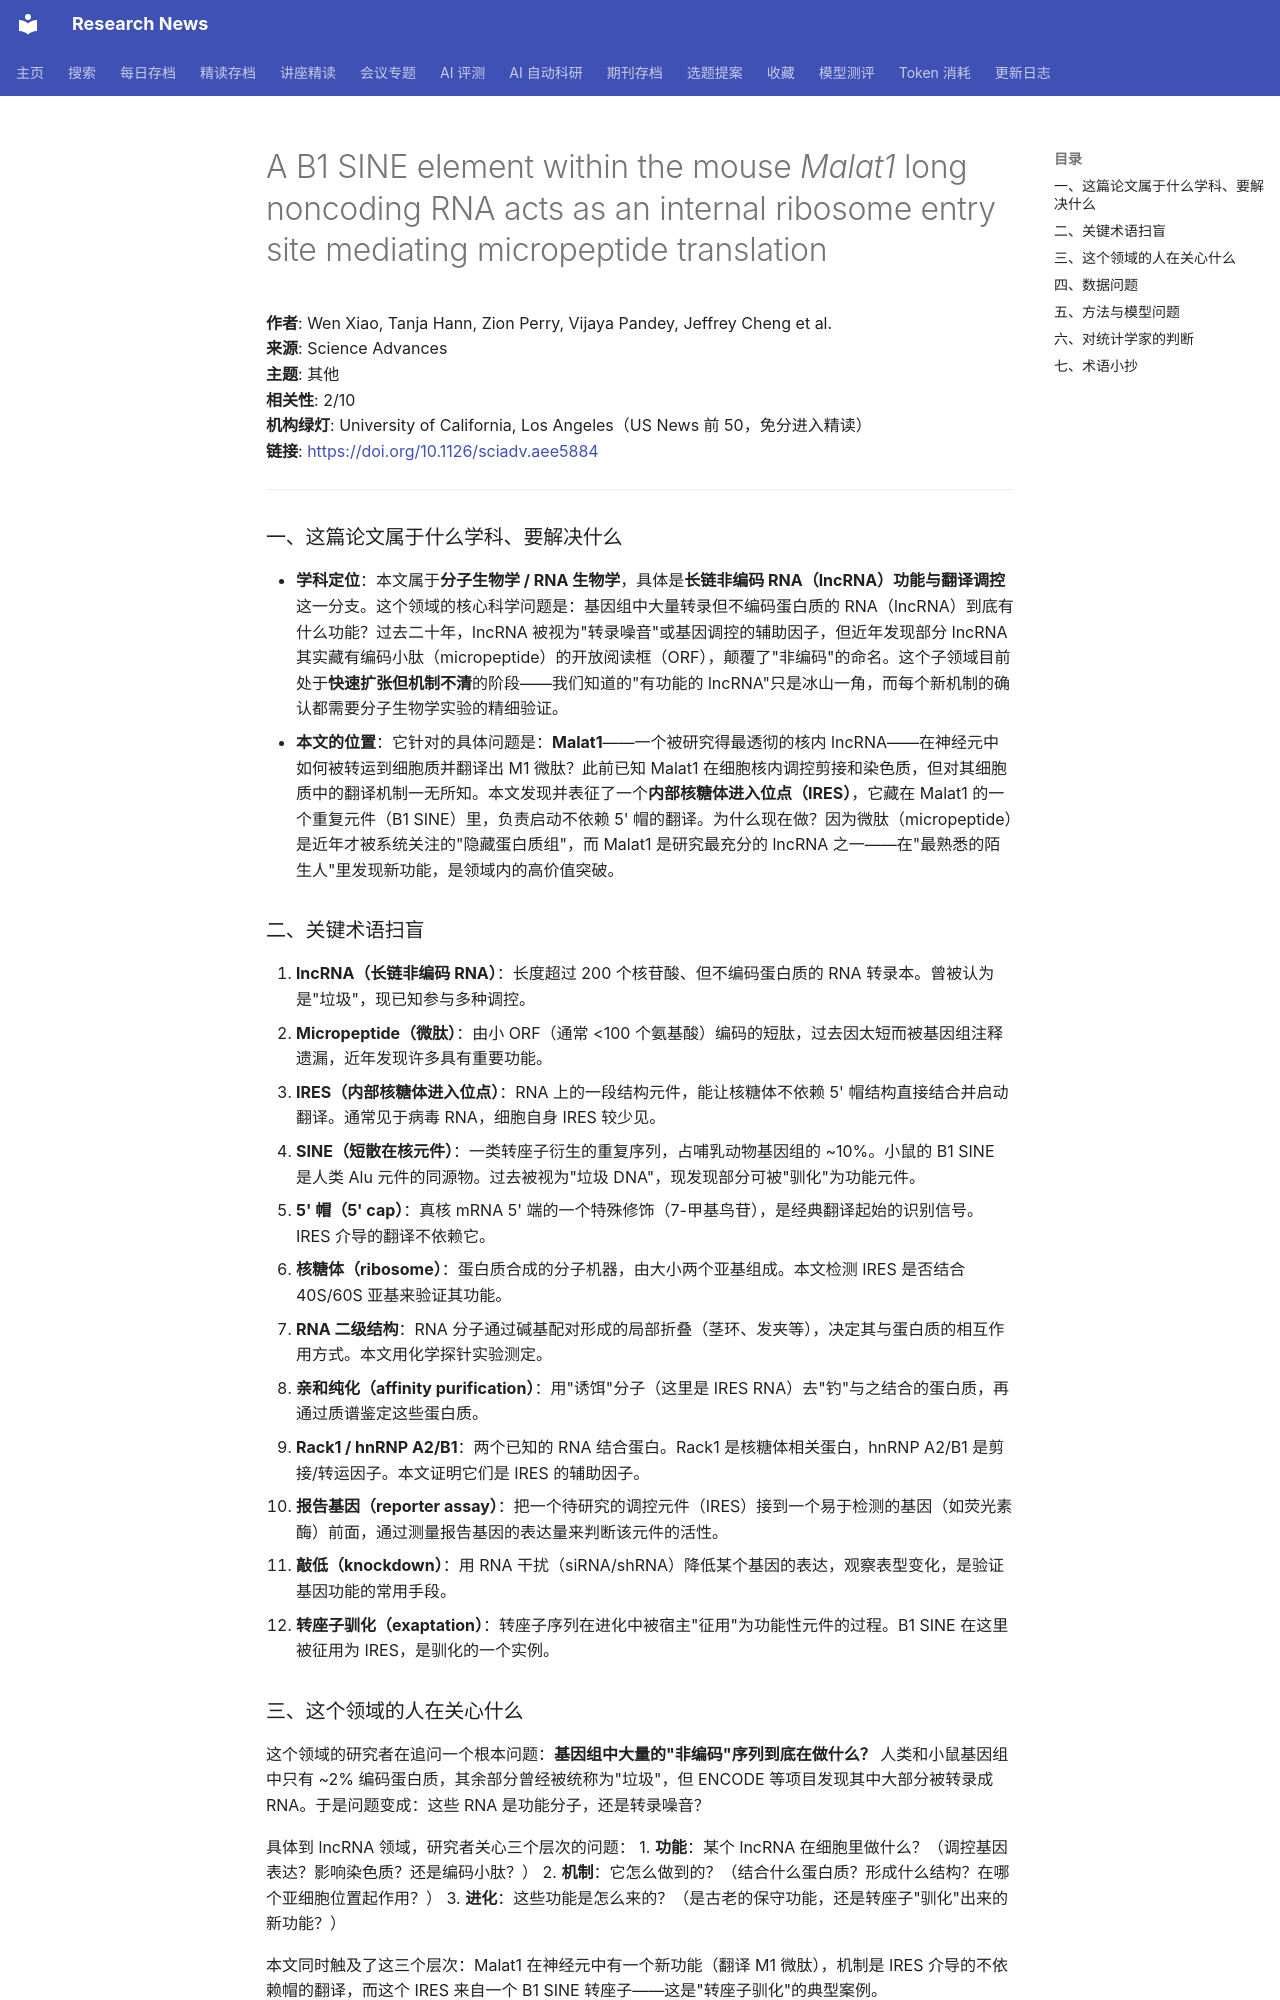

repository: cxy0714/research-news · page: deep_reads/2026-10-16-10.1126_sciadv.aee5884/index.html · generator: mkdocs

# A B1 SINE element within the mouse <i>Malat1</i> long noncoding RNA acts as an internal ribosome entry site mediating micropeptide translation

**作者**: Wen Xiao, Tanja Hann, Zion Perry, Vijaya Pandey, Jeffrey Cheng et al.  
**来源**: Science Advances  
**主题**: 其他  
**相关性**: 2/10  
**机构绿灯**: University of California, Los Angeles（US News 前 50，免分进入精读）  
**链接**: <https://doi.org/10.1126/sciadv.aee5884>

---

### 一、这篇论文属于什么学科、要解决什么

- **学科定位**：本文属于**分子生物学 / RNA 生物学**，具体是**长链非编码 RNA（lncRNA）功能与翻译调控**这一分支。这个领域的核心科学问题是：基因组中大量转录但不编码蛋白质的 RNA（lncRNA）到底有什么功能？过去二十年，lncRNA 被视为"转录噪音"或基因调控的辅助因子，但近年发现部分 lncRNA 其实藏有编码小肽（micropeptide）的开放阅读框（ORF），颠覆了"非编码"的命名。这个子领域目前处于**快速扩张但机制不清**的阶段——我们知道的"有功能的 lncRNA"只是冰山一角，而每个新机制的确认都需要分子生物学实验的精细验证。
- **本文的位置**：它针对的具体问题是：**Malat1**——一个被研究得最透彻的核内 lncRNA——在神经元中如何被转运到细胞质并翻译出 M1 微肽？此前已知 Malat1 在细胞核内调控剪接和染色质，但对其细胞质中的翻译机制一无所知。本文发现并表征了一个**内部核糖体进入位点（IRES）**，它藏在 Malat1 的一个重复元件（B1 SINE）里，负责启动不依赖 5' 帽的翻译。为什么现在做？因为微肽（micropeptide）是近年才被系统关注的"隐藏蛋白质组"，而 Malat1 是研究最充分的 lncRNA 之一——在"最熟悉的陌生人"里发现新功能，是领域内的高价值突破。

### 二、关键术语扫盲

1. **lncRNA（长链非编码 RNA）**：长度超过 200 个核苷酸、但不编码蛋白质的 RNA 转录本。曾被认为是"垃圾"，现已知参与多种调控。
2. **Micropeptide（微肽）**：由小 ORF（通常 <100 个氨基酸）编码的短肽，过去因太短而被基因组注释遗漏，近年发现许多具有重要功能。
3. **IRES（内部核糖体进入位点）**：RNA 上的一段结构元件，能让核糖体不依赖 5' 帽结构直接结合并启动翻译。通常见于病毒 RNA，细胞自身 IRES 较少见。
4. **SINE（短散在核元件）**：一类转座子衍生的重复序列，占哺乳动物基因组的 ~10%。小鼠的 B1 SINE 是人类 Alu 元件的同源物。过去被视为"垃圾 DNA"，现发现部分可被"驯化"为功能元件。
5. **5' 帽（5' cap）**：真核 mRNA 5' 端的一个特殊修饰（7-甲基鸟苷），是经典翻译起始的识别信号。IRES 介导的翻译不依赖它。
6. **核糖体（ribosome）**：蛋白质合成的分子机器，由大小两个亚基组成。本文检测 IRES 是否结合 40S/60S 亚基来验证其功能。
7. **RNA 二级结构**：RNA 分子通过碱基配对形成的局部折叠（茎环、发夹等），决定其与蛋白质的相互作用方式。本文用化学探针实验测定。
8. **亲和纯化（affinity purification）**：用"诱饵"分子（这里是 IRES RNA）去"钓"与之结合的蛋白质，再通过质谱鉴定这些蛋白质。
9. **Rack1 / hnRNP A2/B1**：两个已知的 RNA 结合蛋白。Rack1 是核糖体相关蛋白，hnRNP A2/B1 是剪接/转运因子。本文证明它们是 IRES 的辅助因子。
10. **报告基因（reporter assay）**：把一个待研究的调控元件（IRES）接到一个易于检测的基因（如荧光素酶）前面，通过测量报告基因的表达量来判断该元件的活性。
11. **敲低（knockdown）**：用 RNA 干扰（siRNA/shRNA）降低某个基因的表达，观察表型变化，是验证基因功能的常用手段。
12. **转座子驯化（exaptation）**：转座子序列在进化中被宿主"征用"为功能性元件的过程。B1 SINE 在这里被征用为 IRES，是驯化的一个实例。
